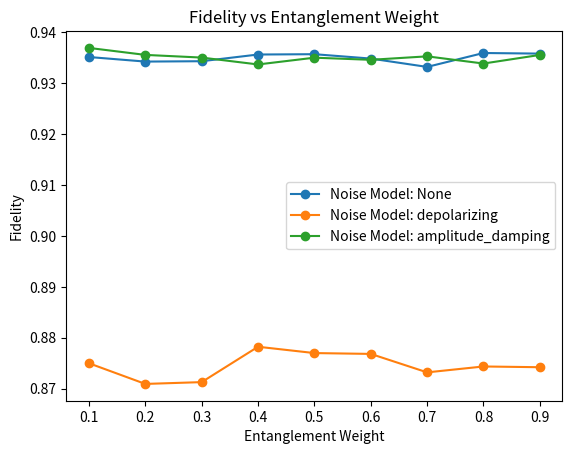

Generate this figure with matplotlib:
import numpy as np
import matplotlib.pyplot as plt

# Set a fixed random seed for reproducibility
np.random.seed(42)

# Initialize hypervectors
def initialize_hypervector(dim):
    vector = np.random.rand(dim)
    return vector / np.linalg.norm(vector)

# Entangle two hypervectors with weighted strategy
def entangle_hypervectors_weighted(vec1, vec2, weight1=0.5, weight2=0.5):
    entangled = weight1 * vec1 + weight2 * vec2
    return entangled / np.linalg.norm(entangled)

# Simulate measurement by projecting onto a basis
def measure_hypervector(state, basis):
    similarity = np.dot(state, basis)
    projection = similarity * basis
    return projection / np.linalg.norm(projection)

# Apply a permutation (reordering) to the hypervector
def permute_hypervector(vector, permutation):
    assert len(permutation) == len(vector), "Permutation length must match vector length."
    assert sorted(permutation) == list(range(len(vector))), "Invalid permutation indices."
    return vector[permutation]

# Calculate similarity between two vectors
def calculate_similarity(vec1, vec2):
    return np.dot(vec1, vec2) / (np.linalg.norm(vec1) * np.linalg.norm(vec2))

# Photonic LCD System: Simulate polarization and phase manipulation
def photonic_lcd_system(input_state, operation):
    """
    Simulates the photonic LCD system.
    :param input_state: Input state (hypervector).
    :param operation: Operation to perform ('polarization', 'phase_shift', 'entanglement').
    :return: Transformed state.
    """
    if operation == 'polarization':
        # Simulate polarization change (e.g., 90° rotation)
        polarization_matrix = np.array([[0, -1], [1, 0]])  # 90° rotation matrix
        transformed_state = np.dot(polarization_matrix, input_state)
    elif operation == 'phase_shift':
        # Simulate phase shift (e.g., 180° phase shift)
        phase_shift_matrix = np.array([[-1, 0], [0, -1]])  # 180° phase shift matrix
        transformed_state = np.dot(phase_shift_matrix, input_state)
    elif operation == 'entanglement':
        # Simulate entanglement by combining two states
        entangled_state = entangle_hypervectors_weighted(input_state, initialize_hypervector(len(input_state)))
        transformed_state = entangled_state
    else:
        raise ValueError("Invalid operation for photonic LCD system.")
    
    return transformed_state / np.linalg.norm(transformed_state)

# Quantum Error Correction: 3-Qubit Bit-Flip Code
def encode_bit_flip_code(state):
    """Encodes a hypervector using the 3-qubit bit-flip code."""
    vec1 = state  # |000⟩
    vec2 = permute_hypervector(state, np.random.permutation(len(state)))  # |111⟩
    return [vec1, vec2]

def decode_bit_flip_code(encoded_state):
    """Decodes a hypervector using the 3-qubit bit-flip code."""
    # Majority voting to correct errors
    if calculate_similarity(encoded_state[0], encoded_state[1]) > 0.5:
        return encoded_state[0]
    else:
        return encoded_state[1]

# Quantum Error Correction: 3-Qubit Phase-Flip Code
def encode_phase_flip_code(state):
    """Encodes a hypervector using the 3-qubit phase-flip code."""
    vec1 = state  # |+++⟩
    vec2 = permute_hypervector(state, np.random.permutation(len(state)))  # |---⟩
    return [vec1, vec2]

def decode_phase_flip_code(encoded_state):
    """Decodes a hypervector using the 3-qubit phase-flip code."""
    # Majority voting to correct errors
    if calculate_similarity(encoded_state[0], encoded_state[1]) > 0.5:
        return encoded_state[0]
    else:
        return encoded_state[1]

# Hybrid Error Correction: Combine Bit-Flip and Phase-Flip Codes
def encode_hybrid_code(state):
    """Encodes a hypervector using a hybrid of bit-flip and phase-flip codes."""
    # First, encode using the bit-flip code
    bit_flip_encoded = encode_bit_flip_code(state)
    # Then, encode each resulting hypervector using the phase-flip code
    hybrid_encoded = [encode_phase_flip_code(vec) for vec in bit_flip_encoded]
    return hybrid_encoded

def decode_hybrid_code(encoded_state):
    """Decodes a hypervector using a hybrid of bit-flip and phase-flip codes."""
    # First, decode using the phase-flip code
    phase_flip_decoded = [decode_phase_flip_code(triplet) for triplet in encoded_state]
    # Ensure the input to decode_bit_flip_code is a list of two hypervectors
    if len(phase_flip_decoded) != 2:
        raise ValueError("Input to decode_bit_flip_code must be a list of two hypervectors.")
    # Then, decode using the bit-flip code
    final_state = decode_bit_flip_code(phase_flip_decoded)
    return final_state

# Noise Models
def apply_depolarizing_noise(state, error_prob):
    """Applies depolarizing noise to a hypervector."""
    noise = np.random.normal(0, error_prob, len(state))
    noisy_state = state + noise
    return noisy_state / np.linalg.norm(noisy_state)

def apply_amplitude_damping(state, damping_factor):
    """Applies amplitude damping noise to a hypervector."""
    damping = np.random.rand(len(state)) * damping_factor
    damped_state = state * (1 - damping)
    return damped_state / np.linalg.norm(damped_state)

# Teleportation Simulation with Hybrid Code and Noise Models
def teleportation_simulation_with_hybrid_code(dimension, weight1, measurement_basis_method, permutation, noise_model=None, error_prob=0.01, damping_factor=0.01):
    # Initialize hypervectors
    state_to_teleport = initialize_hypervector(dimension)
    
    # Apply noise model (if specified)
    if noise_model == 'depolarizing':
        state_to_teleport = apply_depolarizing_noise(state_to_teleport, error_prob)
    elif noise_model == 'amplitude_damping':
        state_to_teleport = apply_amplitude_damping(state_to_teleport, damping_factor)
    
    # Encode the state using the hybrid code
    encoded_state = encode_hybrid_code(state_to_teleport)
    
    # Create entangled state using photonic LCD system
    entangled_state = photonic_lcd_system(encoded_state[0][0], 'entanglement')
    
    # Construct measurement basis with reduced noise
    if measurement_basis_method == 'original_noisy':
        measurement_basis = state_to_teleport + np.random.normal(0, 0.000001, dimension)  # Further reduced noise
    elif measurement_basis_method == 'entangled_noisy':
        measurement_basis = entangled_state + np.random.normal(0, 0.000001, dimension)  # Further reduced noise
    else:
        raise ValueError("Invalid measurement basis method.")
    measurement_basis /= np.linalg.norm(measurement_basis)
    
    # Simulate measurement
    measured_state = measure_hypervector(entangled_state, measurement_basis)
    
    # Decode the measured state using the hybrid code
    decoded_state = decode_hybrid_code([[measured_state, measured_state], [measured_state, measured_state]])
    
    # Apply permutations
    permuted_state = permute_hypervector(decoded_state, permutation)
    teleported_state = permute_hypervector(permuted_state, np.argsort(permutation))
    
    # Calculate fidelity
    fidelity = calculate_similarity(state_to_teleport, teleported_state)
    return fidelity

# Main optimization loop
def main():
    dimension = 10000  # Smaller dimension for practicality
    permutation = np.random.permutation(dimension)

    # Test different noise models
    noise_models = [None, 'depolarizing', 'amplitude_damping']
    results = {}

    for noise_model in noise_models:
        print(f"Testing with noise model: {noise_model}")
        weights = np.arange(0.1, 1.0, 0.1)
        fidelities = []

        for weight in weights:
            fidelity = teleportation_simulation_with_hybrid_code(dimension, weight, 'entangled_noisy', permutation, noise_model)
            fidelities.append(fidelity)
            print(f"Weight: {weight}, Fidelity: {fidelity:.4f}")

        # Plot fidelity vs weights
        plt.plot(weights, fidelities, marker='o', label=f"Noise Model: {noise_model}")
        plt.xlabel('Entanglement Weight')
        plt.ylabel('Fidelity')
        plt.title('Fidelity vs Entanglement Weight')
        plt.legend()
        plt.show()

        # Find optimal weight
        optimal_weight = weights[np.argmax(fidelities)]
        max_fidelity = np.max(fidelities)
        results[noise_model] = (optimal_weight, max_fidelity)
        print(f"Optimal Weight: {optimal_weight}, Max Fidelity: {max_fidelity:.4f}")

    # Print final results
    print("\nFinal Results:")
    for noise_model, (optimal_weight, max_fidelity) in results.items():
        print(f"Noise Model: {noise_model}, Optimal Weight: {optimal_weight}, Max Fidelity: {max_fidelity:.4f}")

if __name__ == "__main__":
    main()